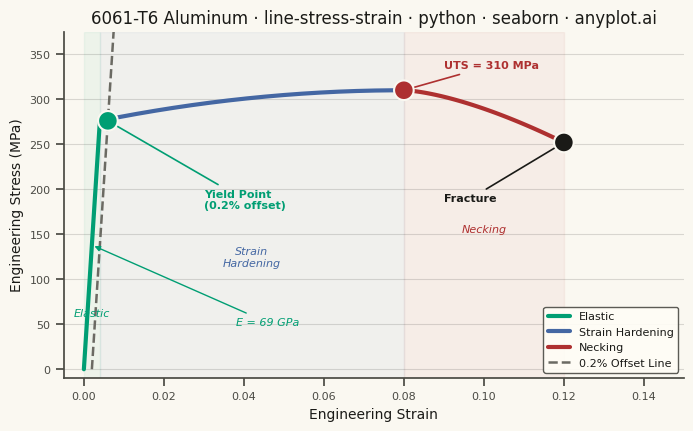

The matplotlib source for this figure:
""" anyplot.ai
line-stress-strain: Engineering Stress-Strain Curve
Library: seaborn 0.13.2 | Python 3.13.14
Quality: 88/100 | Updated: 2026-06-21
"""

import os

import matplotlib.pyplot as plt
import numpy as np
import pandas as pd
import seaborn as sns
from matplotlib.lines import Line2D


# Theme tokens
THEME = os.getenv("ANYPLOT_THEME", "light")
PAGE_BG = "#FAF8F1" if THEME == "light" else "#1A1A17"
ELEVATED_BG = "#FFFDF6" if THEME == "light" else "#242420"
INK = "#1A1A17" if THEME == "light" else "#F0EFE8"
INK_SOFT = "#4A4A44" if THEME == "light" else "#B8B7B0"
INK_MUTED = "#6B6A63" if THEME == "light" else "#A8A79F"

# Imprint palette — canonical order, first series always #009E73
IMPRINT_PALETTE = ["#009E73", "#C475FD", "#4467A3", "#BD8233", "#AE3030", "#2ABCCD", "#954477", "#99B314"]

COLOR_ELASTIC = IMPRINT_PALETTE[0]  # brand green — first series
COLOR_HARDENING = IMPRINT_PALETTE[2]  # blue
COLOR_NECKING = IMPRINT_PALETTE[4]  # matte red — semantic: fracture/failure

# Data — Aluminum alloy 6061-T6 tensile test simulation
# Different from mild steel: lower E, no yield plateau, lower ductility
np.random.seed(42)

youngs_modulus = 69_000  # MPa (69 GPa — much lower than steel's 200 GPa)
yield_stress = 276  # MPa (0.2% offset yield strength)
uts = 310  # MPa (ultimate tensile strength)
uts_strain = 0.08
fracture_strain = 0.12
fracture_stress = 252  # MPa
yield_strain = yield_stress / youngs_modulus  # ~0.004

# Elastic region (linear)
strain_elastic = np.linspace(0, yield_strain, 40)
stress_elastic = youngs_modulus * strain_elastic

# Strain hardening — smooth rise to UTS (no yield plateau for 6061-T6)
strain_hardening = np.linspace(yield_strain, uts_strain, 150)
t_hard = (strain_hardening - yield_strain) / (uts_strain - yield_strain)
stress_hardening = yield_stress + (uts - yield_stress) * (2 * t_hard - t_hard**2)

# Necking — stress drops from UTS to fracture
strain_necking = np.linspace(uts_strain, fracture_strain, 80)
t_neck = (strain_necking - uts_strain) / (fracture_strain - uts_strain)
stress_necking = uts - (uts - fracture_stress) * t_neck**1.5

# Build DataFrame for seaborn hue mapping
df = pd.concat(
    [
        pd.DataFrame({"strain": strain_elastic, "stress": stress_elastic, "region": "Elastic"}),
        pd.DataFrame({"strain": strain_hardening, "stress": stress_hardening, "region": "Strain Hardening"}),
        pd.DataFrame({"strain": strain_necking, "stress": stress_necking, "region": "Necking"}),
    ],
    ignore_index=True,
)

# 0.2% offset line (parallel to elastic slope, offset by 0.002 strain)
offset = 0.002
yield_offset_strain = offset + yield_stress / youngs_modulus  # ~0.006
yield_offset_stress = yield_stress
offset_strain = np.linspace(offset, yield_offset_strain + 0.004, 50)
offset_stress_line = youngs_modulus * (offset_strain - offset)

# Theme-adaptive chrome
sns.set_theme(
    style="ticks",
    rc={
        "figure.facecolor": PAGE_BG,
        "axes.facecolor": PAGE_BG,
        "axes.edgecolor": INK_SOFT,
        "axes.labelcolor": INK,
        "text.color": INK,
        "xtick.color": INK_SOFT,
        "ytick.color": INK_SOFT,
        "grid.color": INK,
        "grid.alpha": 0.15,
        "legend.facecolor": ELEVATED_BG,
        "legend.edgecolor": INK_SOFT,
    },
)

# Plot — canvas 3200 × 1800 px (8 in × 4.5 in @ 400 dpi)
fig, ax = plt.subplots(figsize=(8, 4.5), dpi=400)
fig.set_facecolor(PAGE_BG)
ax.set_facecolor(PAGE_BG)

region_palette = {"Elastic": COLOR_ELASTIC, "Strain Hardening": COLOR_HARDENING, "Necking": COLOR_NECKING}

# Stress-strain curve coloured by region
sns.lineplot(
    data=df,
    x="strain",
    y="stress",
    hue="region",
    palette=region_palette,
    linewidth=3.0,
    ax=ax,
    legend=False,
    sort=False,
)

# 0.2% offset dashed line
ax.plot(offset_strain, offset_stress_line, linestyle="--", linewidth=1.8, color=INK_MUTED)

# Subtle region shading
for x0, x1, col in [
    (0, yield_strain, COLOR_ELASTIC),
    (yield_strain, uts_strain, COLOR_HARDENING),
    (uts_strain, fracture_strain, COLOR_NECKING),
]:
    ax.axvspan(x0, x1, alpha=0.05, color=col, zorder=0)

# Critical point markers
critical = pd.DataFrame(
    {
        "strain": [yield_offset_strain, uts_strain, fracture_strain],
        "stress": [yield_offset_stress, uts, fracture_stress],
        "point": ["Yield Point", "UTS", "Fracture"],
    }
)
point_palette = {"Yield Point": COLOR_ELASTIC, "UTS": COLOR_NECKING, "Fracture": INK}
sns.scatterplot(
    data=critical,
    x="strain",
    y="stress",
    hue="point",
    palette=point_palette,
    s=200,
    edgecolor=PAGE_BG,
    linewidth=1.5,
    ax=ax,
    zorder=6,
    legend=False,
)

# Annotations for key points and elastic modulus
ax.annotate(
    "Yield Point\n(0.2% offset)",
    xy=(yield_offset_strain, yield_offset_stress),
    xytext=(0.030, 200),
    fontsize=8,
    fontweight="bold",
    color=COLOR_ELASTIC,
    arrowprops={"arrowstyle": "-|>", "color": COLOR_ELASTIC, "lw": 1.2},
    ha="left",
    va="top",
)
ax.annotate(
    f"UTS = {uts} MPa",
    xy=(uts_strain, uts),
    xytext=(0.090, uts + 22),
    fontsize=8,
    fontweight="bold",
    color=COLOR_NECKING,
    arrowprops={"arrowstyle": "-|>", "color": COLOR_NECKING, "lw": 1.2},
    ha="left",
    va="bottom",
)
ax.annotate(
    "Fracture",
    xy=(fracture_strain, fracture_stress),
    xytext=(0.090, 195),
    fontsize=8,
    fontweight="bold",
    color=INK,
    arrowprops={"arrowstyle": "-|>", "color": INK, "lw": 1.2},
    ha="left",
    va="top",
)
ax.annotate(
    f"E = {youngs_modulus // 1000} GPa",
    xy=(yield_strain * 0.5, youngs_modulus * yield_strain * 0.5),
    xytext=(0.038, 52),
    fontsize=8,
    fontstyle="italic",
    color=COLOR_ELASTIC,
    arrowprops={"arrowstyle": "-|>", "color": COLOR_ELASTIC, "lw": 1.0},
    ha="left",
    va="center",
)

# Inline region labels
ax.text(
    yield_strain / 2,
    uts * 0.20,
    "Elastic",
    fontsize=8,
    color=COLOR_ELASTIC,
    ha="center",
    va="center",
    fontstyle="italic",
)
ax.text(
    (yield_strain + uts_strain) / 2,
    uts * 0.40,
    "Strain\nHardening",
    fontsize=8,
    color=COLOR_HARDENING,
    ha="center",
    va="center",
    fontstyle="italic",
)
ax.text(
    (uts_strain + fracture_strain) / 2,
    uts * 0.50,
    "Necking",
    fontsize=8,
    color=COLOR_NECKING,
    ha="center",
    va="center",
    fontstyle="italic",
)

# Spine and grid styling
sns.despine(ax=ax)
ax.xaxis.grid(False)
ax.yaxis.grid(True, alpha=0.15, linewidth=0.8, color=INK)
ax.set_xlabel("Engineering Strain", fontsize=10, color=INK)
ax.set_ylabel("Engineering Stress (MPa)", fontsize=10, color=INK)
ax.tick_params(axis="both", labelsize=8, colors=INK_SOFT)
ax.set_xlim(-0.005, fracture_strain + 0.030)
ax.set_ylim(-10, uts + 65)

# Title with length-based font scaling (67-char baseline for seaborn = 12pt)
title = "6061-T6 Aluminum · line-stress-strain · python · seaborn · anyplot.ai"
n = len(title)
ratio = 67 / n if n > 67 else 1.0
title_fontsize = max(8, round(12 * ratio))
ax.set_title(title, fontsize=title_fontsize, fontweight="medium", color=INK)

# Manual legend (offset line + three regions)
legend_handles = [
    Line2D([0], [0], color=COLOR_ELASTIC, linewidth=3.0, label="Elastic"),
    Line2D([0], [0], color=COLOR_HARDENING, linewidth=3.0, label="Strain Hardening"),
    Line2D([0], [0], color=COLOR_NECKING, linewidth=3.0, label="Necking"),
    Line2D([0], [0], color=INK_MUTED, linewidth=1.8, linestyle="--", label="0.2% Offset Line"),
]
ax.legend(
    handles=legend_handles, fontsize=8, loc="lower right", framealpha=0.9, facecolor=ELEVATED_BG, edgecolor=INK_SOFT
)

# Save — no bbox_inches to preserve exact 3200×1800 canvas
plt.savefig(f"plot-{THEME}.png", dpi=400, facecolor=PAGE_BG)
plt.close()
